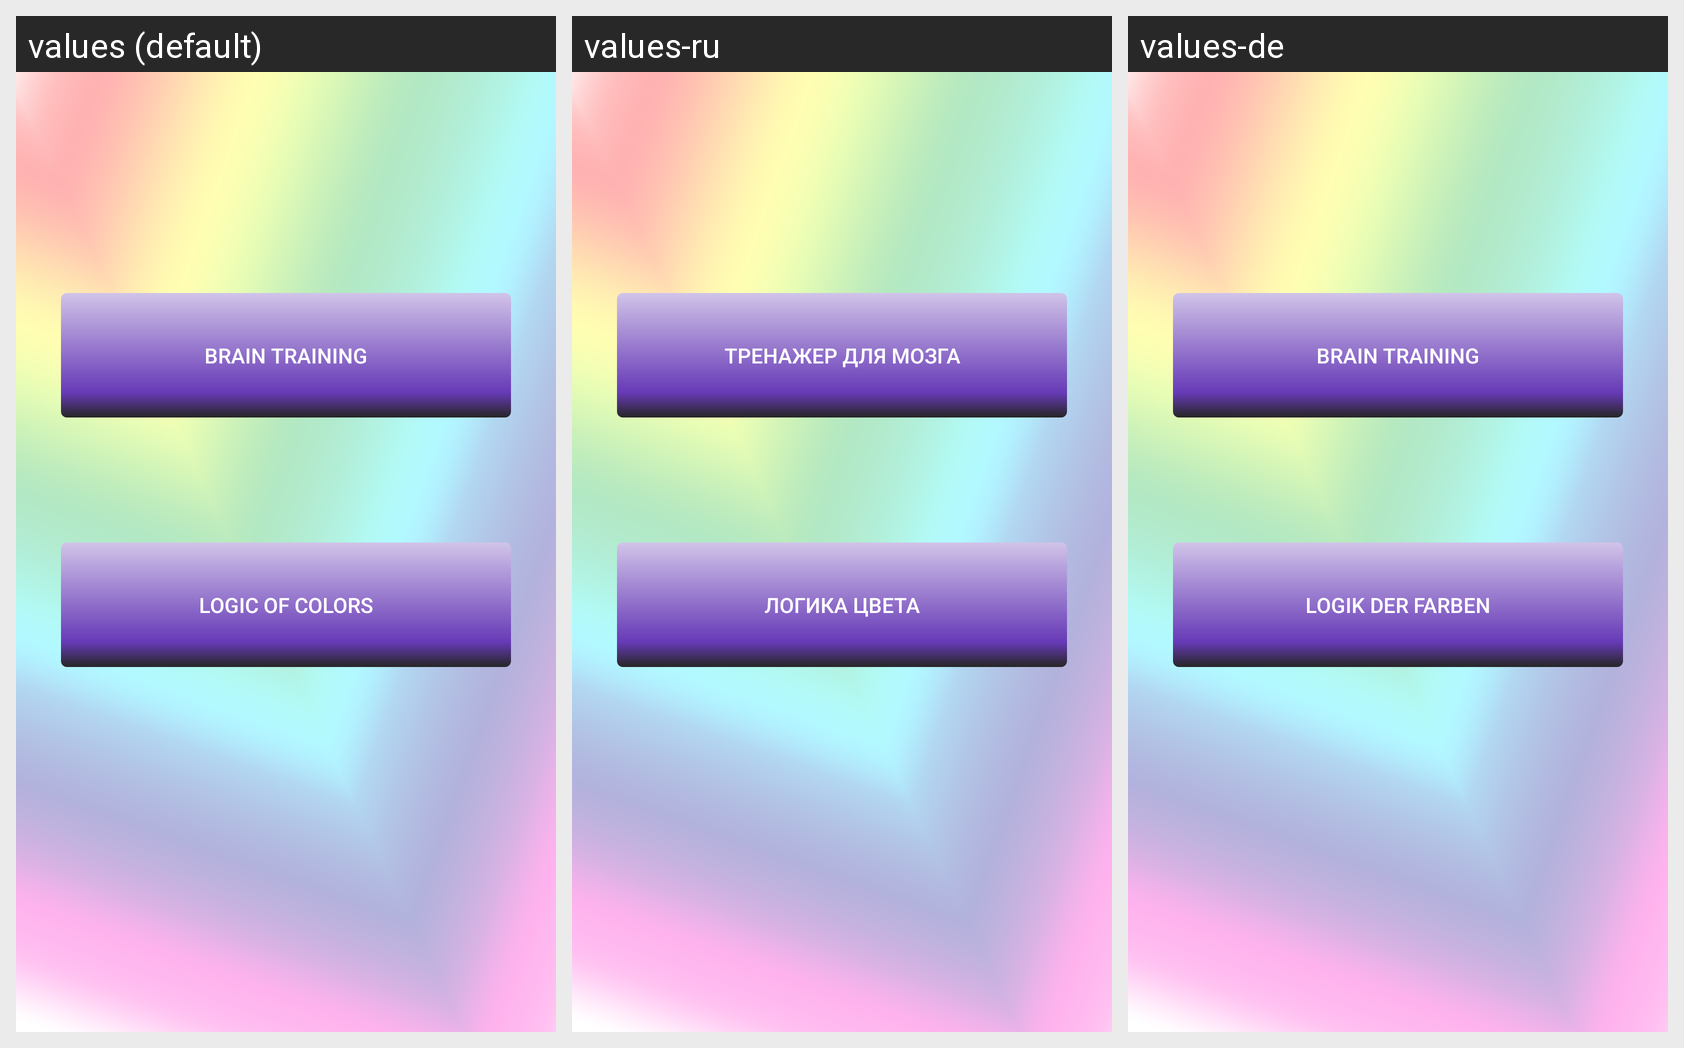

Strings drawn on this Android screen and how each of the app's shown locales translates them:
Android screen res/layout/activity_main.xml rendered under 3 locales, left to right: values (default), values-ru, values-de. Device: Nexus 5 (rendered at 1080×1920; each locale shown at half size, 540×960, under a caption strip naming it); theme AppTheme.NoActionBar.
Strings drawn on this screen, with the default value and each locale's value (text and hints the layout hard-codes appear in the picture but are not listed):

brain_training
  values: Brain training
  values-ru: Тренажер для мозга
  values-de: Brain training  [not translated; the default value is used]

logic_of_colors
  values: Logic of colors
  values-ru: Логика цвета
  values-de: Logik der Farben
